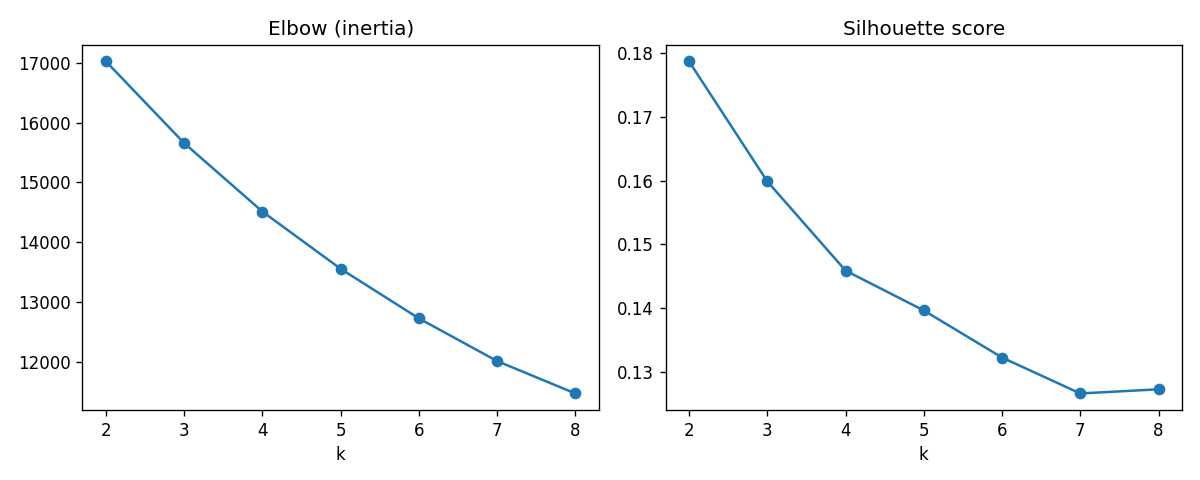

The file beside this chart, header and first rows:
k, inertia, silhouette
2, 17022, 0.1787
3, 15657, 0.1599
4, 14514, 0.1459
5, 13558, 0.1396
6, 12730, 0.1322
7, 12017, 0.1266
8, 11477, 0.1273
